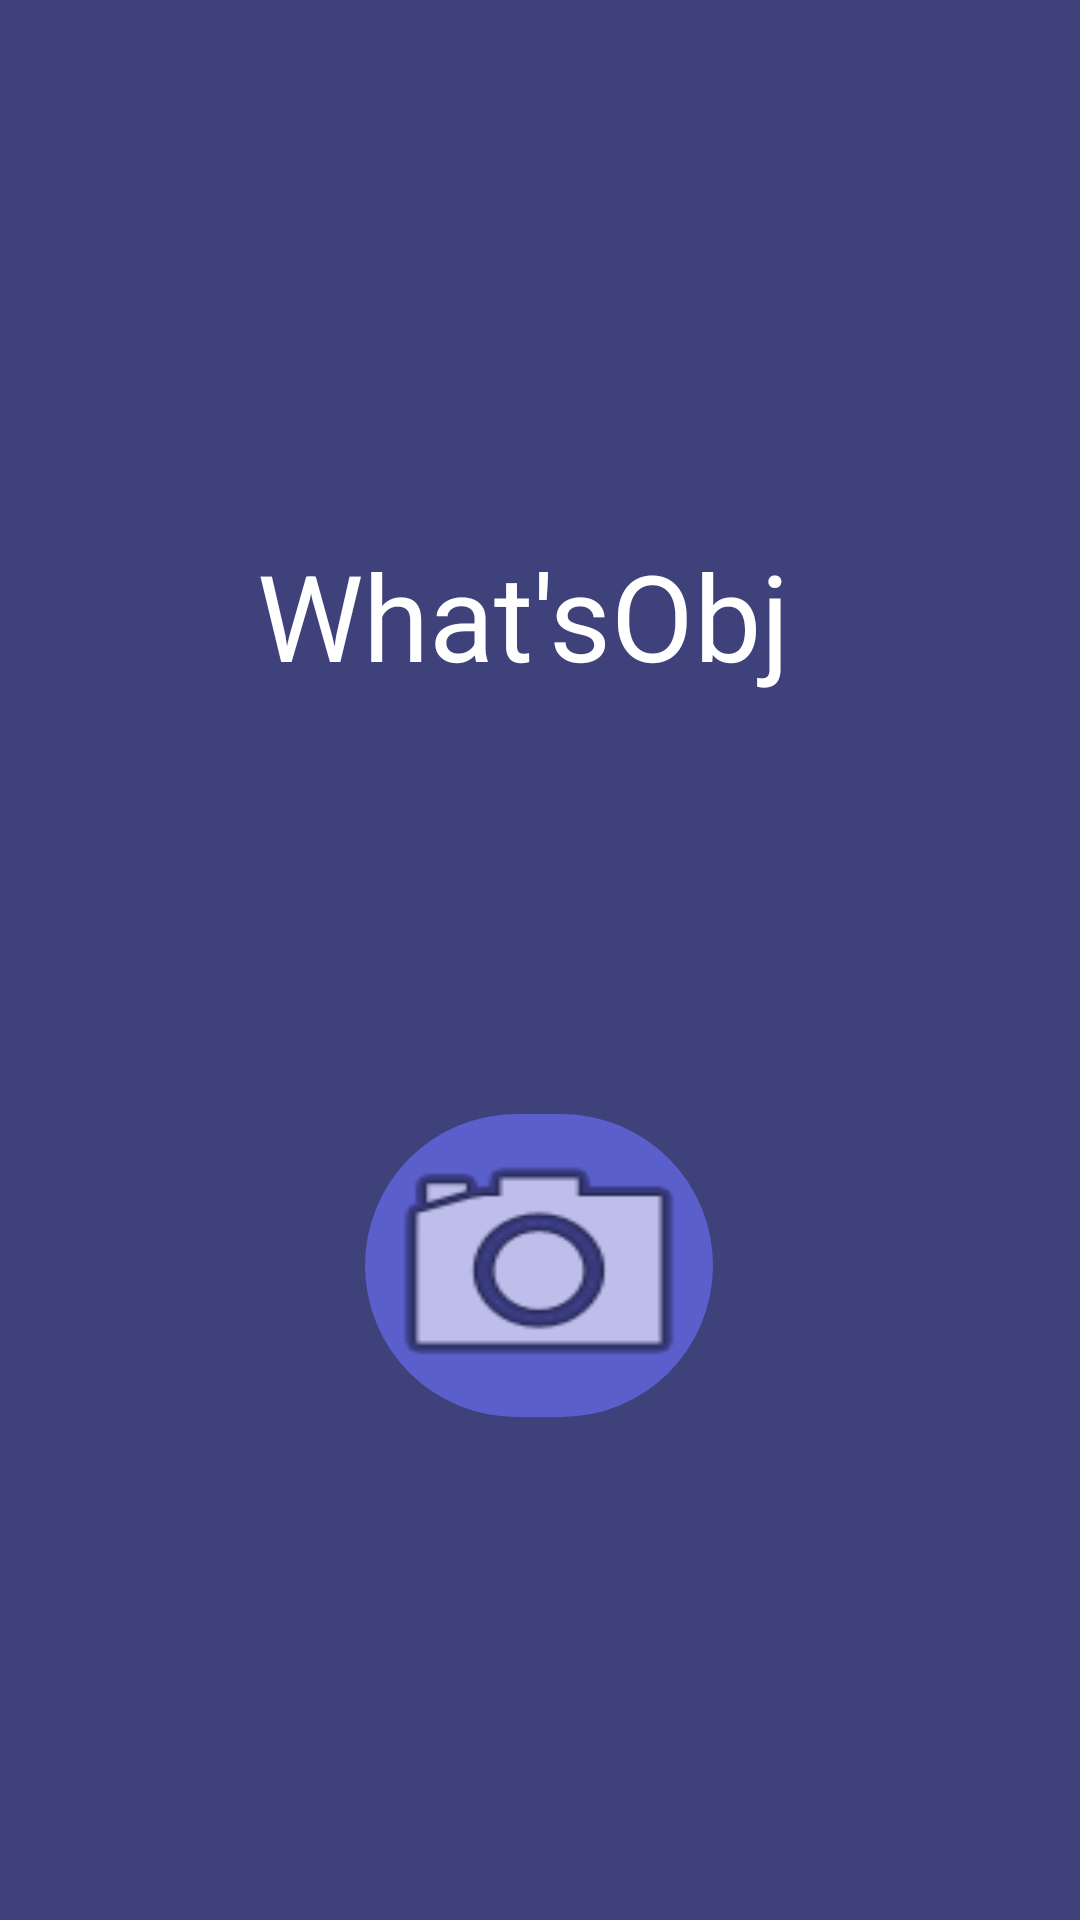

Here is an Android app screen rendered from its layout file. Give the layout XML and the strings, colors and styles it references.
<!-- AndroidManifest.xml: application theme Theme.WhatsObj -->
<!-- res/layout/activity_main.xml -->
<?xml version="1.0" encoding="utf-8"?>
<androidx.constraintlayout.widget.ConstraintLayout xmlns:android="http://schemas.android.com/apk/res/android"
    xmlns:app="http://schemas.android.com/apk/res-auto"
    xmlns:tools="http://schemas.android.com/tools"
    android:layout_width="match_parent"
    android:layout_height="match_parent"
    tools:context=".MainActivity"
    android:background="#3E417A"
    >


    <TextView
        android:id="@+id/textView"
        android:layout_width="189dp"
        android:layout_height="120dp"
        android:text="@string/app_name"
        android:textColor="@color/white"
        android:textSize="40sp"
        app:layout_constraintBottom_toBottomOf="parent"
        app:layout_constraintLeft_toLeftOf="parent"
        app:layout_constraintRight_toRightOf="parent"
        app:layout_constraintTop_toTopOf="parent"
        app:layout_constraintVertical_bias="0.343" />

    <ImageButton
        android:id="@+id/Btn_camera"
        android:layout_width="116dp"
        android:layout_height="101dp"
        android:background="@drawable/roundstyle"
        android:backgroundTint="#5B5FCC"
        android:scaleType="fitXY"
        android:src="@android:drawable/ic_menu_camera"
        app:layout_constraintBottom_toBottomOf="parent"
        app:layout_constraintEnd_toEndOf="parent"
        app:layout_constraintHorizontal_bias="0.498"
        app:layout_constraintStart_toStartOf="parent"
        app:layout_constraintTop_toBottomOf="@+id/textView"
        app:layout_constraintVertical_bias="0.303" />




</androidx.constraintlayout.widget.ConstraintLayout>
<!-- resources referenced by this layout -->
<resources>
  <!-- drawable roundstyle (drawable) -->
  <?xml version="1.0" encoding="utf-8"?>
  <shape xmlns:android="http://schemas.android.com/apk/res/android">
      <corners android:radius="1in"/>
  
  </shape>
  <string name="app_name">What\'sObj</string>
  <style name="Theme.WhatsObj" parent="Theme.MaterialComponents.DayNight.DarkActionBar">
          
          <item name="colorPrimary">@color/purple_500</item>
          <item name="colorPrimaryVariant">@color/purple_700</item>
          <item name="colorOnPrimary">@color/white</item>
          
          <item name="colorSecondary">@color/teal_200</item>
          <item name="colorSecondaryVariant">@color/teal_700</item>
          <item name="colorOnSecondary">@color/black</item>
          
          <item name="android:statusBarColor" tools:targetApi="l">?attr/colorPrimaryVariant</item>
          
      </style>
  <!-- not gathered from this repository: default colours our renderer supplied (Android Studio template values) -->
  <color name="purple_500">#FF6200EE</color>
  <color name="purple_700">#FF3700B3</color>
  <color name="teal_200">#FF03DAC5</color>
  <color name="teal_700">#FF018786</color>
  <color name="black">#FF000000</color>
  <color name="white">#FFFFFFFF</color>
</resources>
